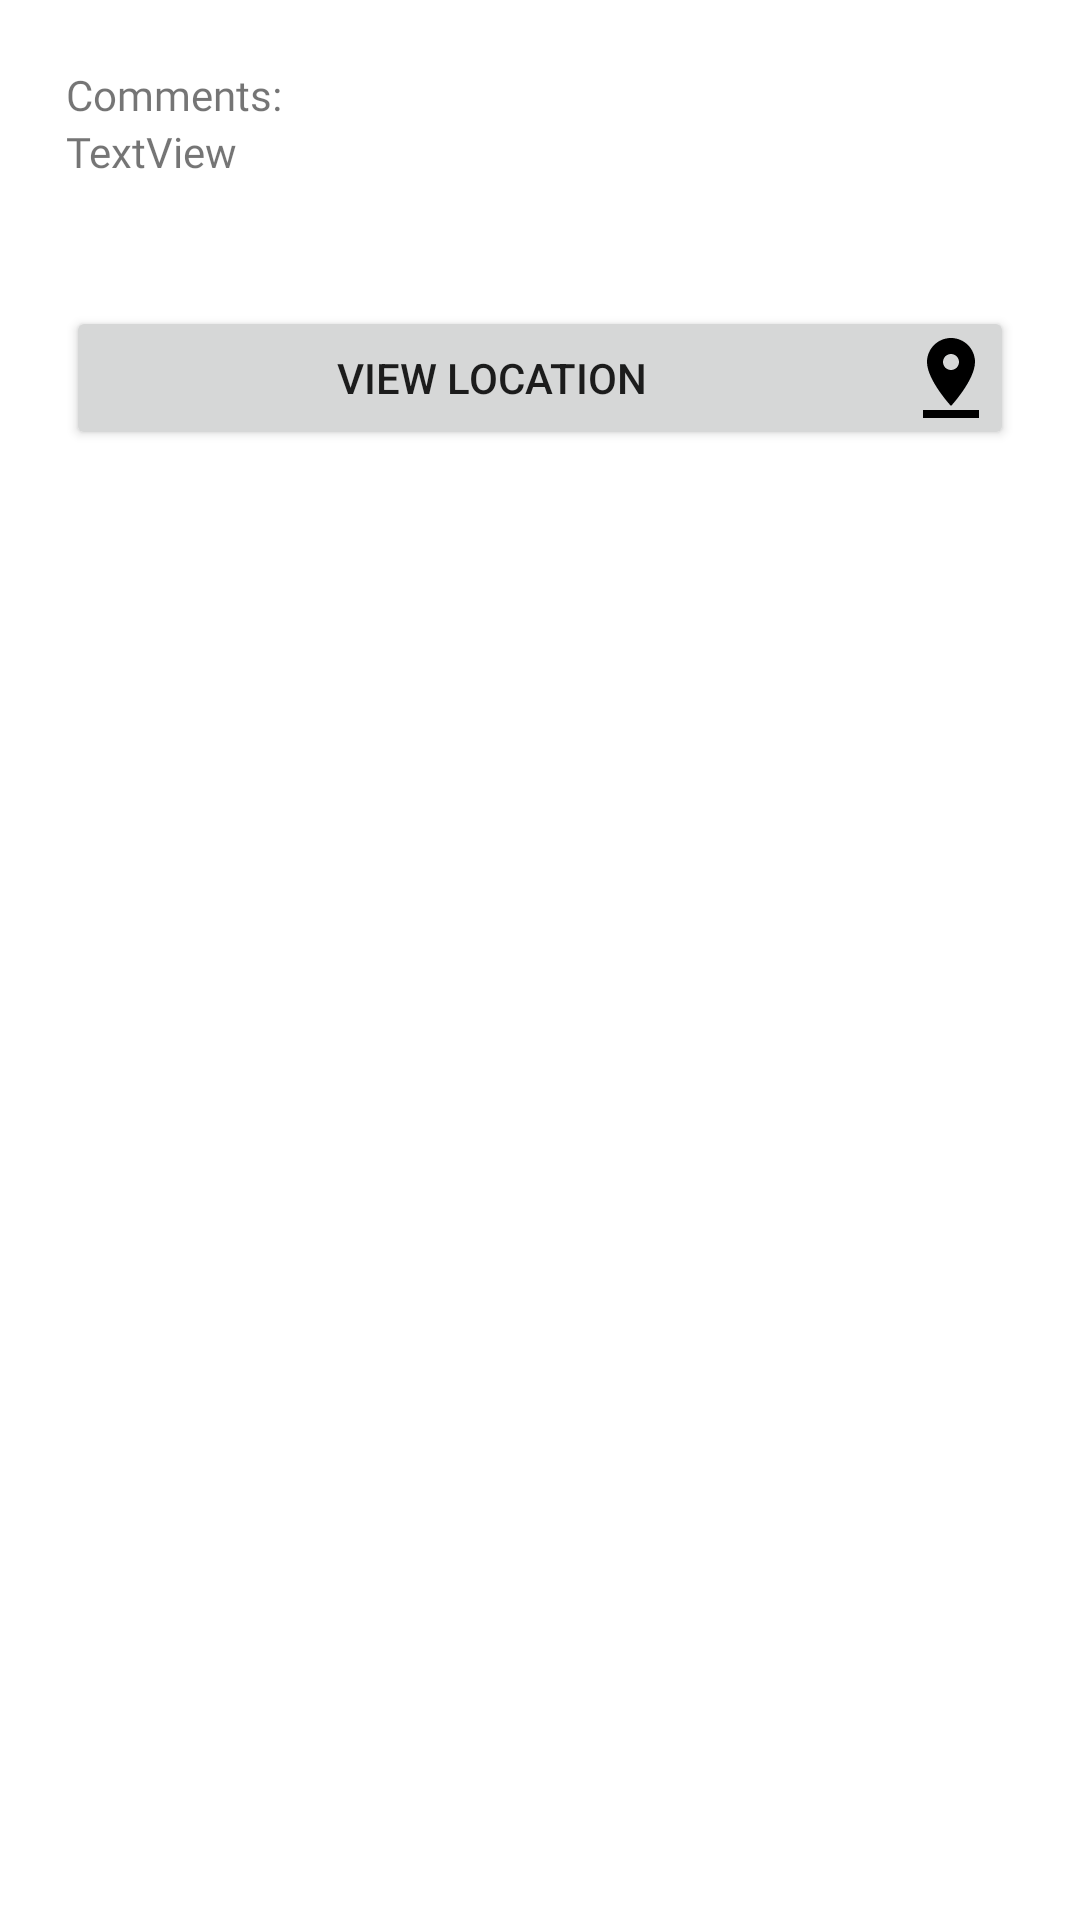

Android layout source for this screen:
<!-- AndroidManifest.xml: application theme Theme.Habbit -->
<!-- res/layout/fragment_habit_event_details.xml -->
<?xml version="1.0" encoding="utf-8"?>
<LinearLayout xmlns:android="http://schemas.android.com/apk/res/android"
    xmlns:app="http://schemas.android.com/apk/res-auto"
    android:orientation="vertical"
    android:layout_width="match_parent"
    android:layout_height="match_parent"
    android:padding="22dp">



    <TextView
        android:id="@+id/comment_lbl"
        style="@style/TextStyle_Heading2"
        android:layout_width="wrap_content"
        android:layout_height="wrap_content"
        android:text="Comments:" />



    <TextView
        style="@style/TextStyle_paragraph"
        android:id="@+id/habit_event_comment_field"
        android:layout_width="match_parent"
        android:layout_height="61dp"
        android:text="TextView" />

    <Button
        android:id="@+id/view_location_link"
        android:layout_width="match_parent"
        android:layout_height="wrap_content"
        android:padding="5dp"
        android:text="view location"
        android:drawableRight="@drawable/ic_baseline_pin_drop_24"
        />

    <TextView
        android:id="@+id/location_text_v"
        android:layout_width="match_parent"
        android:layout_height="wrap_content"

        style="@style/TextStyle_Heading2"/>

    <ImageView
        android:id="@+id/eventPhoto"
        android:layout_width="match_parent"
        android:layout_height="wrap_content"
        app:srcCompat="@drawable/placeholder"
        android:adjustViewBounds="true"
        android:contentDescription="Event Photo" />




    













</LinearLayout>
<!-- resources referenced by this layout -->
<resources>
  <!-- drawable ic_baseline_pin_drop_24 (drawable) -->
  <vector xmlns:android="http://schemas.android.com/apk/res/android"
      android:width="32dp"
      android:height="32dp"
      android:viewportWidth="24"
      android:viewportHeight="24"
      android:tint="?attr/colorOnBackground">
    <path
        android:fillColor="@android:color/black"
        android:pathData="M18,8c0,-3.31 -2.69,-6 -6,-6S6,4.69 6,8c0,4.5 6,11 6,11s6,-6.5 6,-11zM10,8c0,-1.1 0.9,-2 2,-2s2,0.9 2,2 -0.89,2 -2,2c-1.1,0 -2,-0.9 -2,-2zM5,20v2h14v-2L5,20z"/>
  </vector>
  <style name="TextStyle_Heading2">
          <item name="android:textColor">@color/FIGMA_BLACK</item>
          <item name="android:textSize">14sp</item>
          <item name="android:fontFamily">@font/work_sans_semibold</item>
      </style>
  <style name="TextStyle_Subtitle">
          <item name="android:layout_gravity">center</item>
          <item name="android:layout_width">match_parent</item>
          <item name="android:layout_height">wrap_content</item>
          <item name="android:textColor">@color/FIGMA_GRAY</item>
          <item name="android:fontFamily">@font/work_sans</item>
          <item name="android:textSize">14sp</item>
      </style>
  <style name="TextStyle_paragraph">
          <item name="android:layout_gravity">center</item>
          <item name="android:layout_width">match_parent</item>
          <item name="android:layout_height">wrap_content</item>
          <item name="android:textColor">@color/FIGMA_BLACK</item>
          <item name="android:fontFamily">@font/work_sans</item>
          <item name="android:textSize">14sp</item>
      </style>
  <style name="Theme.Habbit" parent="Theme.MaterialComponents.DayNight.NoActionBar">
          
          <item name="colorPrimary">@color/black</item>
          <item name="colorPrimaryVariant">@color/black</item>
          <item name="colorOnPrimary">@color/white</item>
          
          <item name="colorSecondary">@color/FIGMA_GRAY</item>
          <item name="colorSecondaryVariant">@color/FIGMA_GRAY</item>
          <item name="colorOnSecondary">@color/white</item>
          
          <item name="android:statusBarColor" tools:targetApi="l">?attr/colorPrimaryVariant</item>
          
      </style>
  <color name="black">#FF000000</color>
  <color name="white">#FFFFFFFF</color>
</resources>
